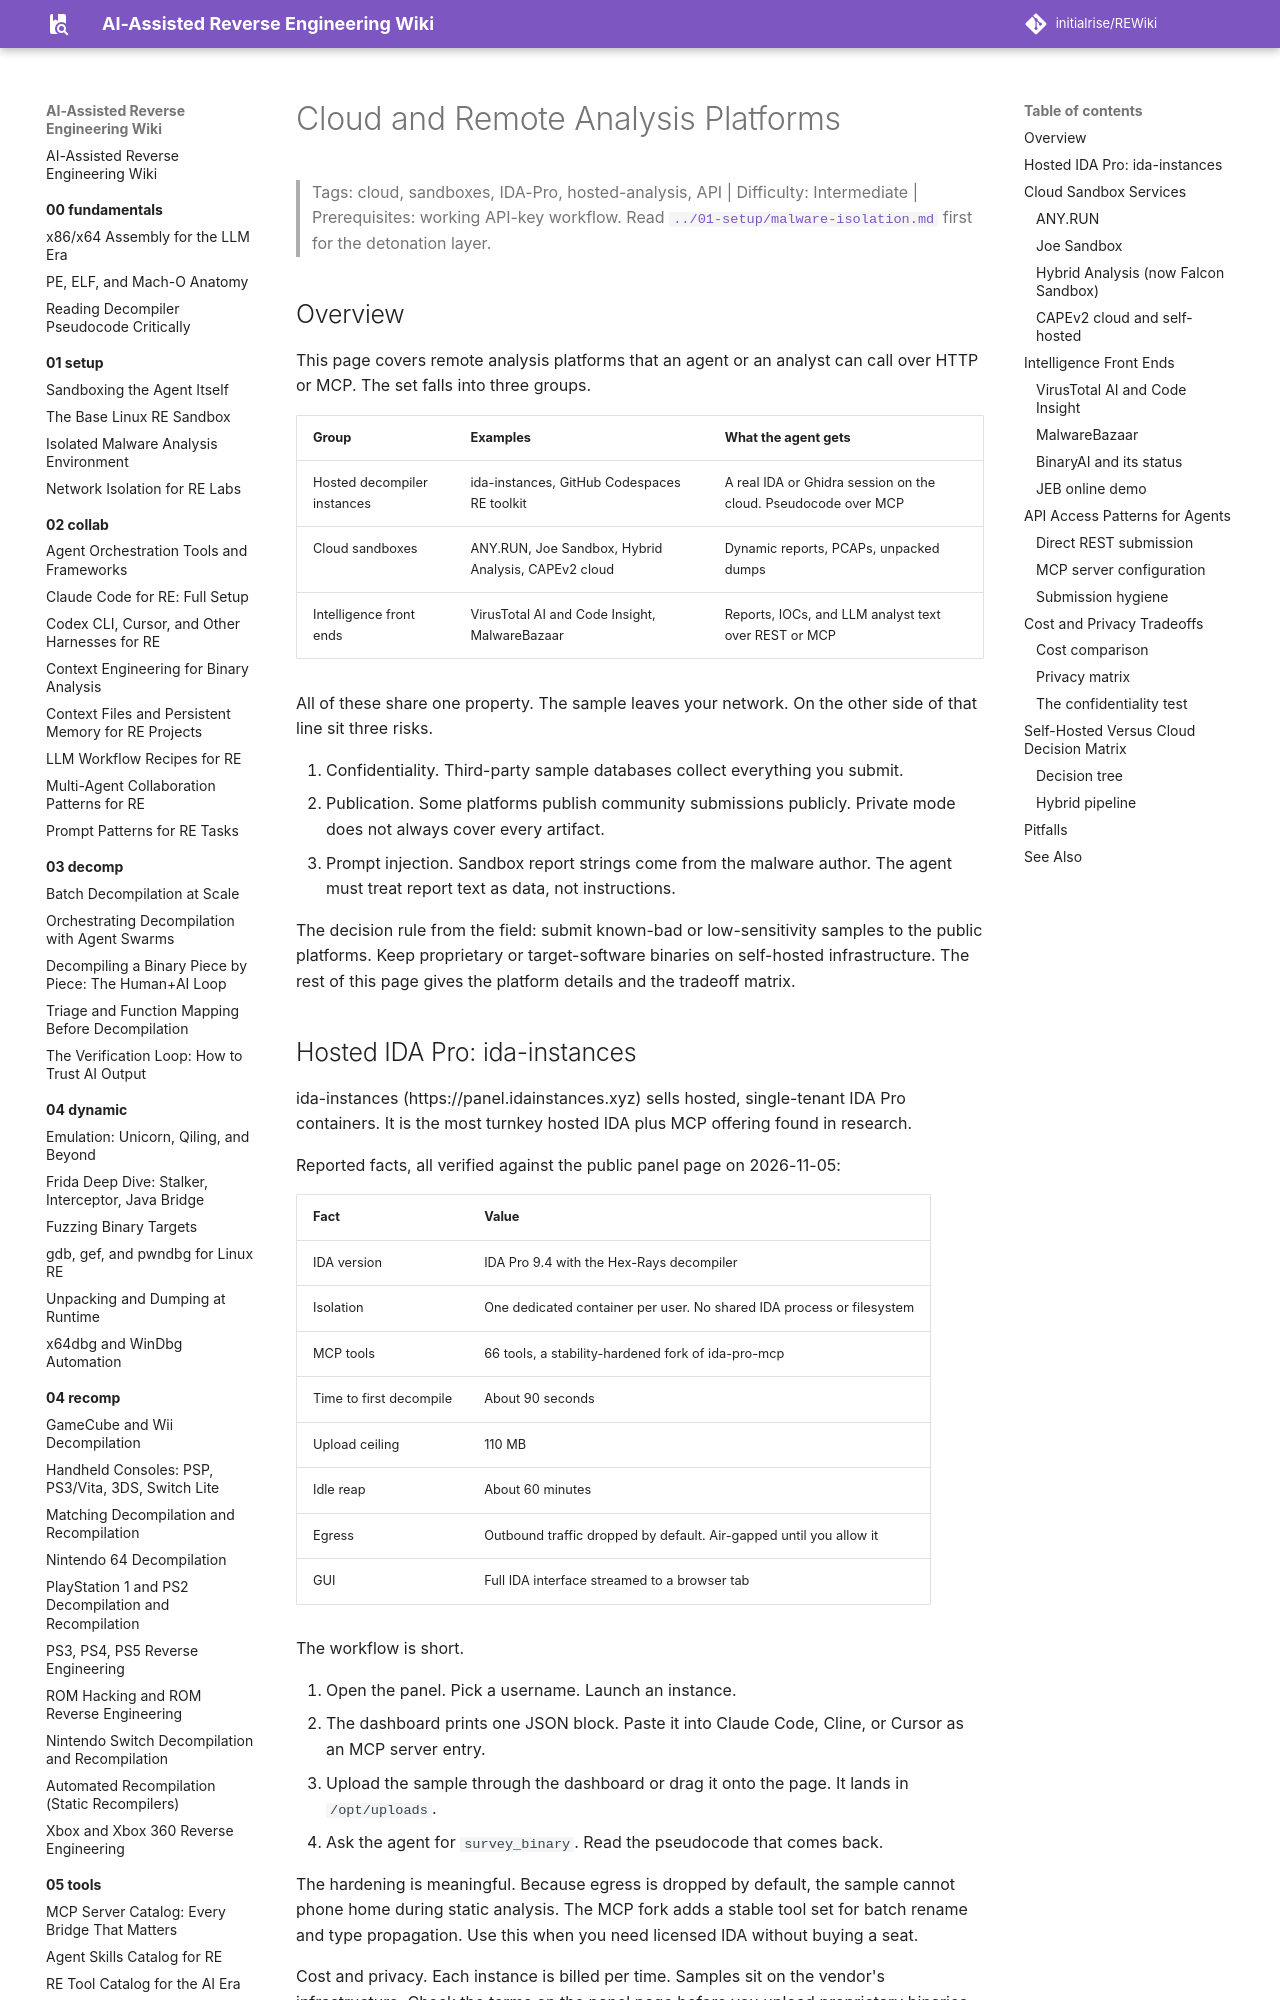

repository: initialrise/REWiki · page: 06-topics/cloud-analysis/index.html · generator: mkdocs

# Cloud and Remote Analysis Platforms

> Tags: cloud, sandboxes, IDA-Pro, hosted-analysis, API | Difficulty: Intermediate | Prerequisites: working API-key workflow. Read [`../01-setup/malware-isolation.md`](../01-setup/malware-isolation.md) first for the detonation layer.

## Overview

This page covers remote analysis platforms that an agent or an analyst can call over HTTP or MCP. The set falls into three groups.

| Group | Examples | What the agent gets |
|---|---|---|
| Hosted decompiler instances | ida-instances, GitHub Codespaces RE toolkit | A real IDA or Ghidra session on the cloud. Pseudocode over MCP |
| Cloud sandboxes | ANY.RUN, Joe Sandbox, Hybrid Analysis, CAPEv2 cloud | Dynamic reports, PCAPs, unpacked dumps |
| Intelligence front ends | VirusTotal AI and Code Insight, MalwareBazaar | Reports, IOCs, and LLM analyst text over REST or MCP |

All of these share one property. The sample leaves your network. On the other side of that line sit three risks.

1. Confidentiality. Third-party sample databases collect everything you submit.
2. Publication. Some platforms publish community submissions publicly. Private mode does not always cover every artifact.
3. Prompt injection. Sandbox report strings come from the malware author. The agent must treat report text as data, not instructions.

The decision rule from the field: submit known-bad or low-sensitivity samples to the public platforms. Keep proprietary or target-software binaries on self-hosted infrastructure. The rest of this page gives the platform details and the tradeoff matrix.

## Hosted IDA Pro: ida-instances

ida-instances (https://panel.idainstances.xyz) sells hosted, single-tenant IDA Pro containers. It is the most turnkey hosted IDA plus MCP offering found in research.

Reported facts, all verified against the public panel page on 2026-11-05:

| Fact | Value |
|---|---|
| IDA version | IDA Pro 9.4 with the Hex-Rays decompiler |
| Isolation | One dedicated container per user. No shared IDA process or filesystem |
| MCP tools | 66 tools, a stability-hardened fork of ida-pro-mcp |
| Time to first decompile | About 90 seconds |
| Upload ceiling | 110 MB |
| Idle reap | About 60 minutes |
| Egress | Outbound traffic dropped by default. Air-gapped until you allow it |
| GUI | Full IDA interface streamed to a browser tab |

The workflow is short.

1. Open the panel. Pick a username. Launch an instance.
2. The dashboard prints one JSON block. Paste it into Claude Code, Cline, or Cursor as an MCP server entry.
3. Upload the sample through the dashboard or drag it onto the page. It lands in `/opt/uploads`.
4. Ask the agent for `survey_binary`. Read the pseudocode that comes back.

The hardening is meaningful. Because egress is dropped by default, the sample cannot phone home during static analysis. The MCP fork adds a stable tool set for batch rename and type propagation. Use this when you need licensed IDA without buying a seat.

Cost and privacy. Each instance is billed per time. Samples sit on the vendor's infrastructure. Check the terms on the panel page before you upload proprietary binaries. For sensitive work, prefer a self-hosted instance or a self-hosted IDA license.

## Cloud Sandbox Services
